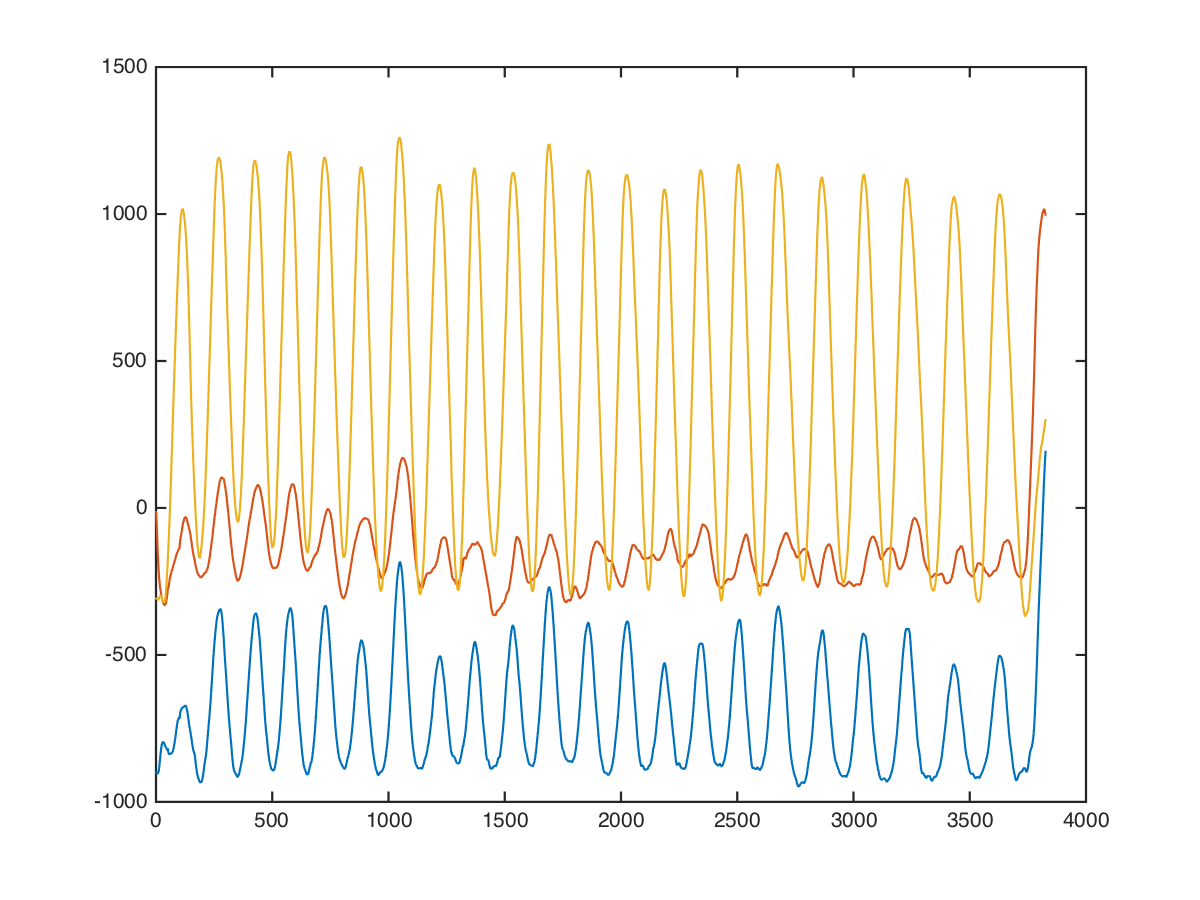

Values plotted in this chart, from the file beside it:
chest, dumbbell-chest-fly, 0, 10, 20, -736, 656, -224
chest, dumbbell-chest-fly, 0, 10, 20, -752, 640, -302
chest, dumbbell-chest-fly, 0, 10, 20, -767, 648, -304
chest, dumbbell-chest-fly, 0, 10, 20, -790, 588, -274
chest, dumbbell-chest-fly, 0, 10, 20, -785, 569, -265
chest, dumbbell-chest-fly, 0, 10, 20, -805, 554, -328
chest, dumbbell-chest-fly, 0, 10, 20, -808, 545, -420
chest, dumbbell-chest-fly, 0, 10, 20, -856, 448, -343
chest, dumbbell-chest-fly, 0, 10, 20, -897, 392, -301
chest, dumbbell-chest-fly, 0, 10, 20, -924, 397, -387
chest, dumbbell-chest-fly, 0, 10, 20, -947, 394, -529
chest, dumbbell-chest-fly, 0, 10, 20, -989, 342, -597
chest, dumbbell-chest-fly, 0, 10, 20, -1103, 135, -385
chest, dumbbell-chest-fly, 0, 10, 20, -1136, 154, -383
chest, dumbbell-chest-fly, 0, 10, 20, -1153, 132, -505
chest, dumbbell-chest-fly, 0, 10, 20, -1154, 84, -577
chest, dumbbell-chest-fly, 0, 10, 20, -1168, 7, -478
chest, dumbbell-chest-fly, 0, 10, 20, -1187, -29, -413
chest, dumbbell-chest-fly, 0, 10, 20, -1161, -47, -454
chest, dumbbell-chest-fly, 0, 10, 20, -1164, -41, -480
chest, dumbbell-chest-fly, 0, 10, 20, -1181, -65, -408
chest, dumbbell-chest-fly, 0, 10, 20, -1189, -65, -369
chest, dumbbell-chest-fly, 0, 10, 20, -1165, -52, -336
chest, dumbbell-chest-fly, 0, 10, 20, -1109, -52, -326
chest, dumbbell-chest-fly, 0, 10, 20, -1068, -73, -302
chest, dumbbell-chest-fly, 0, 10, 20, -1048, -88, -228
chest, dumbbell-chest-fly, 0, 10, 20, -1021, -84, -200
chest, dumbbell-chest-fly, 0, 10, 20, -974, -73, -249
chest, dumbbell-chest-fly, 0, 10, 20, -926, -77, -257
chest, dumbbell-chest-fly, 0, 10, 20, -904, -121, -174
chest, dumbbell-chest-fly, 0, 10, 20, -888, -131, -141
chest, dumbbell-chest-fly, 0, 10, 20, -861, -127, -197
chest, dumbbell-chest-fly, 0, 10, 20, -844, -132, -236
chest, dumbbell-chest-fly, 0, 10, 20, -813, -121, -134
chest, dumbbell-chest-fly, 0, 10, 20, -800, -171, -80
chest, dumbbell-chest-fly, 0, 10, 20, -806, -174, -232
chest, dumbbell-chest-fly, 0, 10, 20, -770, -177, -221
chest, dumbbell-chest-fly, 0, 10, 20, -736, -206, -143
chest, dumbbell-chest-fly, 0, 10, 20, -740, -224, -61
chest, dumbbell-chest-fly, 0, 10, 20, -741, -228, -215
chest, dumbbell-chest-fly, 0, 10, 20, -711, -248, -217
chest, dumbbell-chest-fly, 0, 10, 20, -733, -292, -329
chest, dumbbell-chest-fly, 0, 10, 20, -721, -344, -272
chest, dumbbell-chest-fly, 0, 10, 20, -728, -350, -298
chest, dumbbell-chest-fly, 0, 10, 20, -728, -372, -237
chest, dumbbell-chest-fly, 0, 10, 20, -722, -301, -381
chest, dumbbell-chest-fly, 0, 10, 20, -672, -412, -352
chest, dumbbell-chest-fly, 0, 10, 20, -675, -450, -267
chest, dumbbell-chest-fly, 0, 10, 20, -713, -470, -203
chest, dumbbell-chest-fly, 0, 10, 20, -729, -441, -266
chest, dumbbell-chest-fly, 0, 10, 20, -760, -464, -344
chest, dumbbell-chest-fly, 0, 10, 20, -760, -432, -328
chest, dumbbell-chest-fly, 0, 10, 20, -791, -471, -297
chest, dumbbell-chest-fly, 0, 10, 20, -815, -480, -342
chest, dumbbell-chest-fly, 0, 10, 20, -801, -487, -322
chest, dumbbell-chest-fly, 0, 10, 20, -807, -503, -335
chest, dumbbell-chest-fly, 0, 10, 20, -844, -468, -322
chest, dumbbell-chest-fly, 0, 10, 20, -855, -443, -390
chest, dumbbell-chest-fly, 0, 10, 20, -849, -433, -407
chest, dumbbell-chest-fly, 0, 10, 20, -848, -392, -441
chest, dumbbell-chest-fly, 0, 10, 20, -809, -404, -396
... 3,815 more rows
